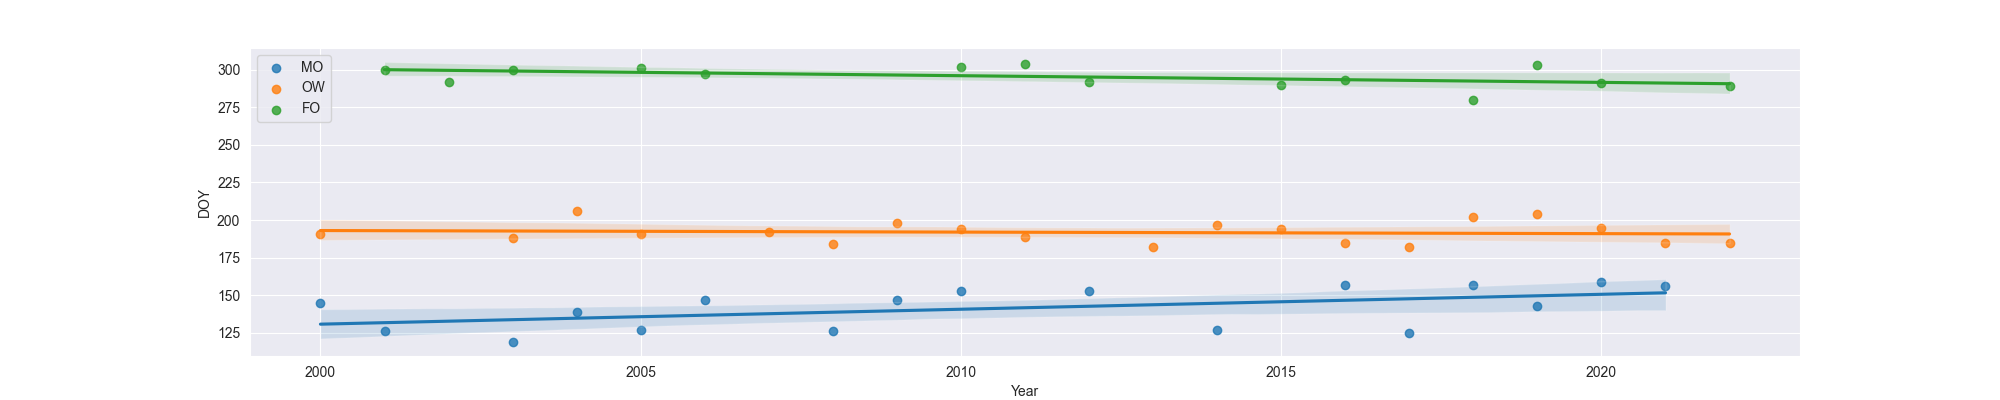

Values plotted in this chart, from the file beside it:
Year, MO, OW, FO
2000, 145.0, 191.0, 
2001, 126.0, , 300.0
2002, , , 292.0
2003, 119.0, 188.0, 300.0
2004, 139.0, 206.0, 
2005, 127.0, 191.0, 301.0
2006, 147.0, , 297.0
2007, , 192.0, 
2008, 126.0, 184.0, 
2009, 147.0, 198.0, 
2010, 153.0, 194.0, 302.0
2011, , 189.0, 304.0
2012, 153.0, , 292.0
2013, , 182.0, 
2014, 127.0, 197.0, 
2015, , 194.0, 290.0
2016, 157.0, 185.0, 293.0
2017, 125.0, 182.0, 
2018, 157.0, 202.0, 280.0
2019, 143.0, 204.0, 303.0
2020, 159.0, 195.0, 291.0
2021, 156.0, 185.0, 
2022, , 185.0, 289.0
